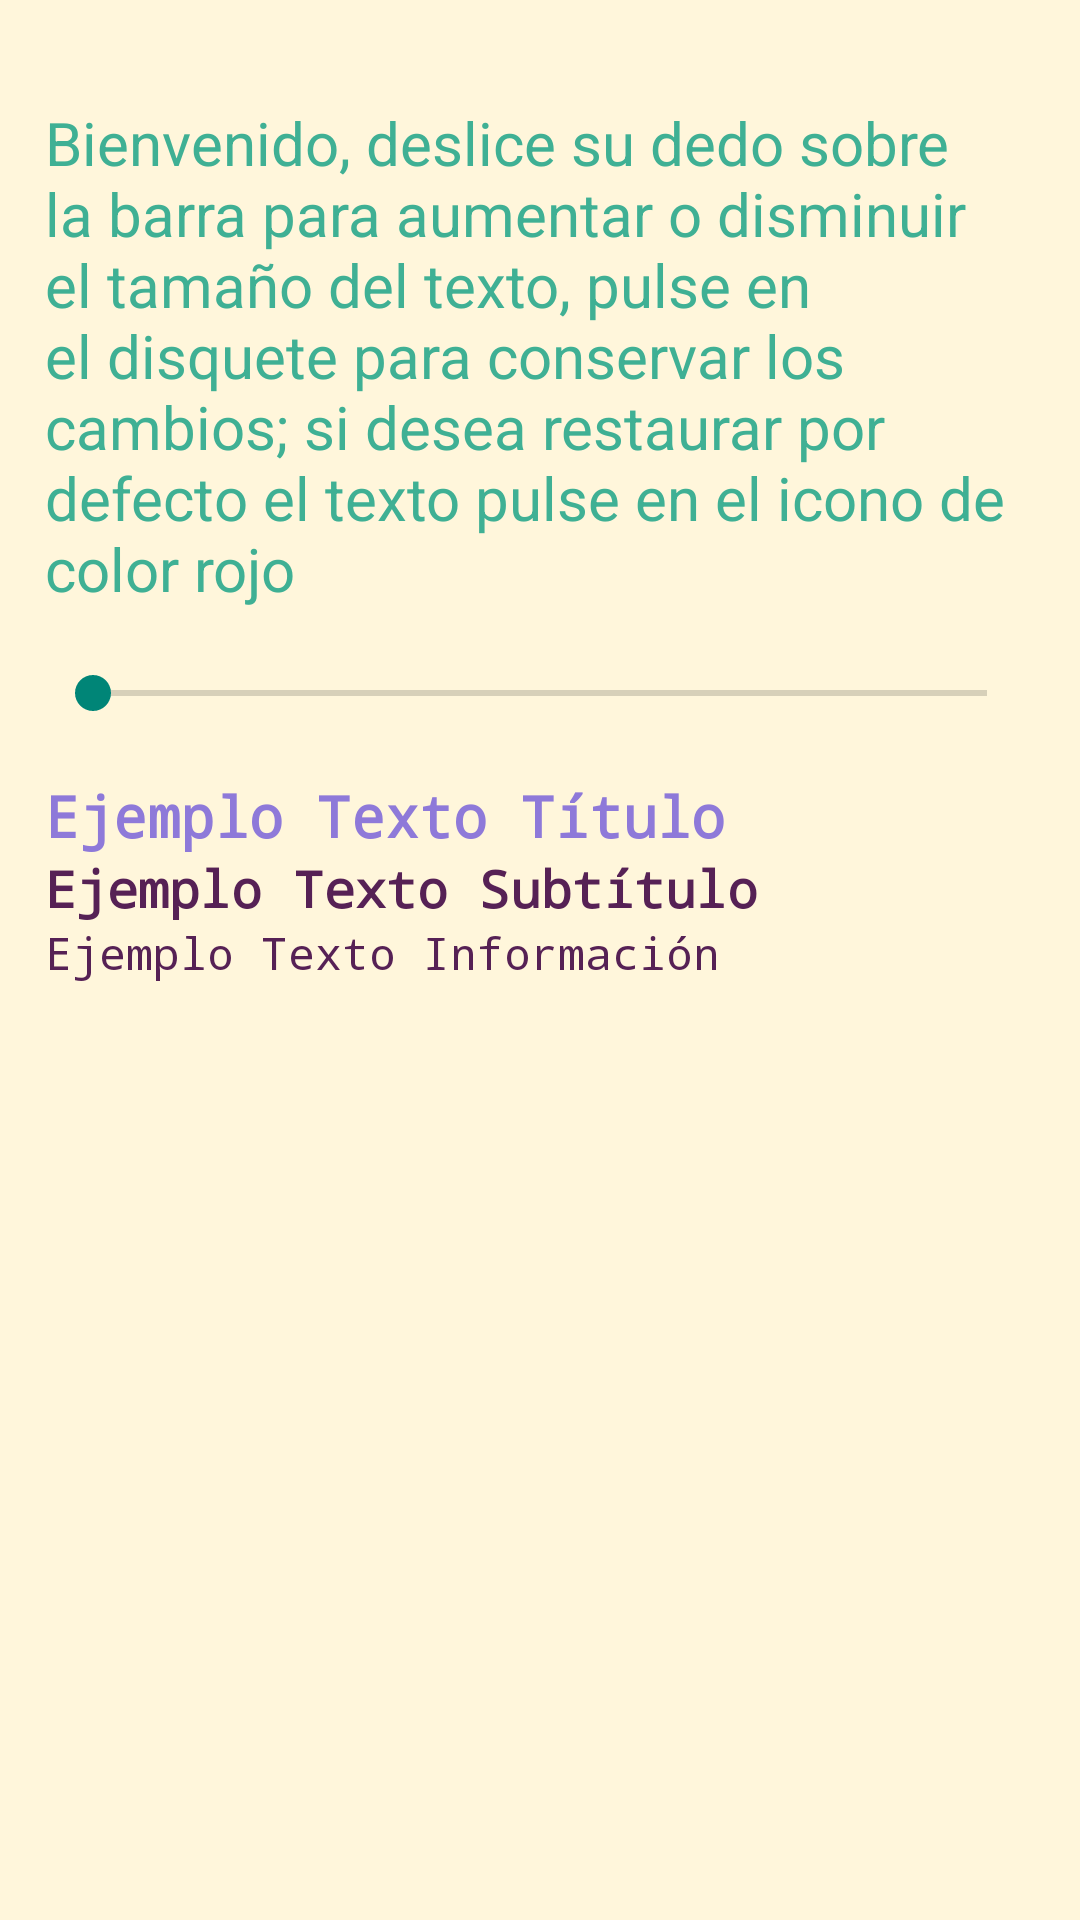

Here is an Android app screen rendered from its layout file. Give the layout XML and the strings, colors and styles it references.
<!-- AndroidManifest.xml: application theme AppBaseTheme -->
<!-- res/layout/configuraciones.xml -->
<?xml version="1.0" encoding="utf-8"?>
<ScrollView 
    xmlns:android="http://schemas.android.com/apk/res/android"
    android:layout_width="match_parent"
    android:layout_height="match_parent"
    android:background="@color/crema"
    android:padding="@dimen/distancia">
    
	<LinearLayout 
	    android:layout_width="match_parent"
	    android:layout_height="match_parent"
	    android:orientation="vertical" >
	    
	    <TextView

		    android:layout_width="wrap_content"
			android:layout_height="wrap_content" />
	    
	    <TextView 
		    android:layout_width="wrap_content"
			android:layout_height="wrap_content" 
			android:text="@string/infoconfiguracion"
            android:textSize="20dp"
			android:textColor="@color/turquesaoscuro" />
	    
		<TextView 
		    android:layout_width="wrap_content"
			android:layout_height="wrap_content" />
		
	    <SeekBar
	        android:id="@+id/barrafuente"
	        android:layout_width="fill_parent"
	        android:layout_height="wrap_content" />
	    
	   	<TextView 
		    android:layout_width="wrap_content"
			android:layout_height="wrap_content" />
		
		<TextView 
		    android:id="@+id/muestratitulo" 
		    style="@style/Titulo" 	
			android:text="@string/ejemplotitulo" />
		
		<TextView 
		    android:id="@+id/muestrasubtitulo" 
		    style="@style/Subtitulo" 	
			android:text="@string/ejemplosubtitulo" />
		
		<TextView 
		    android:id="@+id/muestrainfo" 
		    style="@style/Informacion" 	
			android:text="@string/ejemploinfo" />
		
	 	<TextView 
		    android:layout_width="wrap_content"
			android:layout_height="wrap_content" />

        <LinearLayout
            android:layout_width="match_parent"
            android:layout_height="wrap_content"
            android:orientation="horizontal" >

            <ImageView
                android:id="@+id/btnBorrar"
                android:layout_width="115dp"
                android:layout_height="115dp"
                android:layout_gravity="center"
                android:layout_weight="1"
                android:layout_marginTop="10dp"
                android:src="@drawable/basurero" />

            <ImageView
                android:id="@+id/btnSalvar"
                android:layout_width="90dp"
                android:layout_height="90dp"
                android:layout_gravity="center"
                android:layout_weight="1"
                android:src="@drawable/salvar" />



        </LinearLayout>

	</LinearLayout>
	
</ScrollView>
<!-- resources referenced by this layout -->
<resources>
  <color name="crema">#FFF6DB</color>
  <color name="turquesaoscuro">#3FB094</color>
  <dimen name="distancia">15dp</dimen>
  <string name="ejemploinfo">Ejemplo Texto Información</string>
  <string name="ejemplosubtitulo">Ejemplo Texto Subtítulo</string>
  <string name="ejemplotitulo">Ejemplo Texto Título</string>
  <string name="infoconfiguracion">Bienvenido, deslice su dedo sobre la barra para aumentar o disminuir el tamaño del texto, pulse en el disquete para conservar los cambios; si desea restaurar por defecto el texto pulse en el icono de color rojo 
  	</string>
  <style name="Informacion">
          <item name="android:layout_width">wrap_content</item>
  		<item name="android:layout_height">wrap_content</item>
  		<item name="android:textSize">15dp</item>
  		<item name="android:typeface">monospace</item>
          <item name="android:textColor">@color/purple</item>
  		<item name="android:layout_alignParentLeft">true</item>
     </style>
  <style name="Subtitulo">
         
         	<item name="android:layout_width">wrap_content</item>
  		<item name="android:layout_height">wrap_content</item>
  		<item name="android:textSize">17dp</item>
  		<item name="android:typeface">monospace</item>
          <item name="android:textStyle">bold</item>
          <item name="android:textColor">@color/purple</item>
  		<item name="android:layout_alignParentLeft">true</item>
  		
     </style>
  <style name="Titulo">
  
         <item name="android:layout_width">wrap_content</item>
         <item name="android:layout_height">wrap_content</item>
         <item name="android:textSize">19dp</item>
         <item name="android:textColor">@color/violeta</item>
         <item name="android:textStyle">bold</item>
         <item name="android:typeface">monospace</item>
         <item name="android:layout_alignParentLeft">true</item>
          
     </style>
  <style name="AppBaseTheme" parent="Theme.AppCompat.Light.DarkActionBar">
          <item name="android:actionBarStyle">@style/MyActionBar</item>
          <item name="actionBarStyle">@style/MyActionBar</item>
      </style>
  <color name="purple">#562155</color>
  <color name="violeta">#8E79D9</color>
  <style name="MyActionBar" parent="@style/Widget.AppCompat.Light.ActionBar.Solid.Inverse">
          <item name="android:background">@color/purple</item>
          <item name="background">@color/purple</item>
      </style>
</resources>
